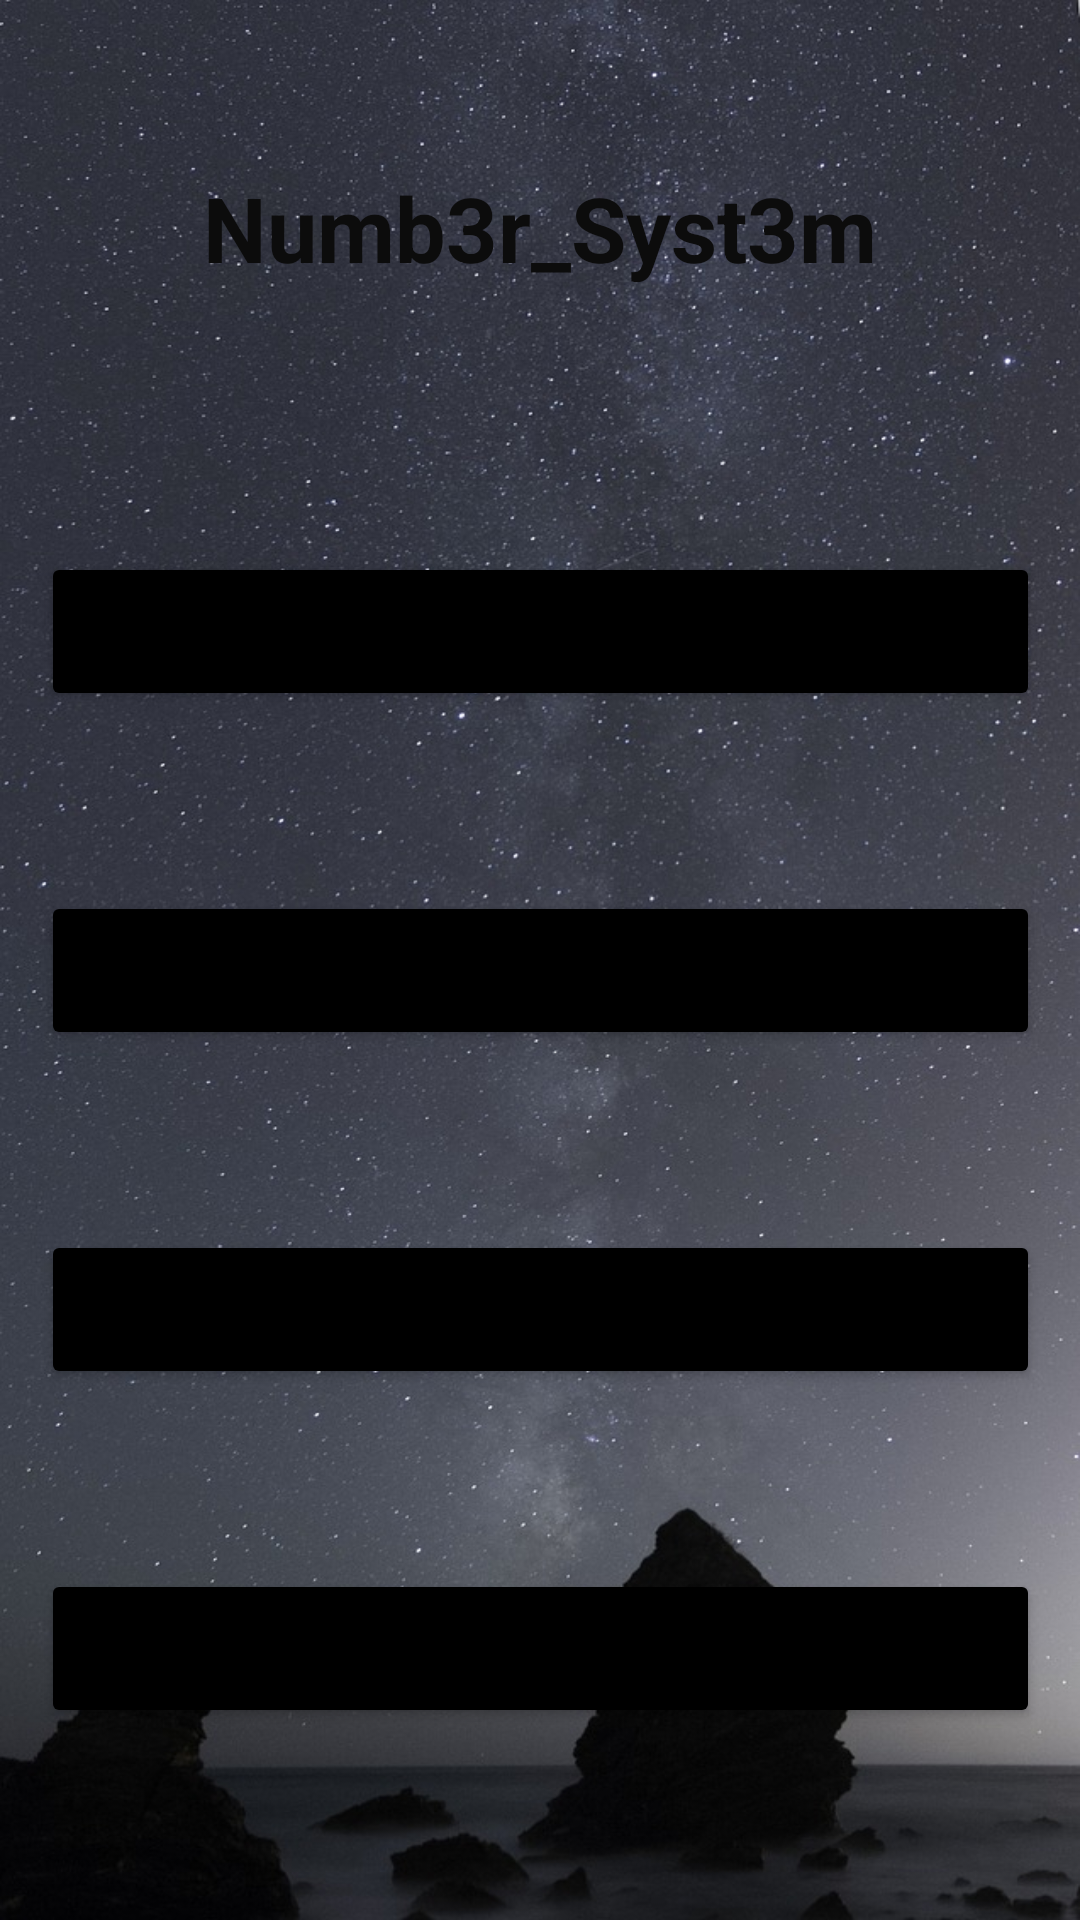

Android layout source for this screen:
<!-- AndroidManifest.xml: application theme Theme.KALKI -->
<!-- res/layout/activity_n_o.xml -->
<?xml version="1.0" encoding="utf-8"?>
<androidx.constraintlayout.widget.ConstraintLayout xmlns:android="http://schemas.android.com/apk/res/android"
    xmlns:app="http://schemas.android.com/apk/res-auto"
    xmlns:tools="http://schemas.android.com/tools"
    android:layout_width="match_parent"
    android:layout_height="match_parent"
    android:background="@drawable/no"
    tools:context=".NOActivity">

    <TextView
        android:id="@+id/textView10"
        android:layout_width="0dp"
        android:layout_height="48dp"
        android:layout_marginTop="52dp"
        android:text="Numb3r_Syst3m"
        android:gravity="center"
        android:textColor="#0C0C0C"
        android:textSize="30sp"
        android:textStyle="bold"
        app:layout_constraintEnd_toEndOf="parent"
        app:layout_constraintHorizontal_bias="0.593"
        app:layout_constraintStart_toStartOf="parent"
        app:layout_constraintTop_toTopOf="parent" />

    <Button
        android:id="@+id/button16"
        android:layout_width="333dp"
        android:layout_height="53dp"
        android:layout_marginTop="84dp"
        android:onClick="bin_to_text"
        android:text="Binary"
        app:backgroundTint="#000000"
        app:cornerRadius="150dp"
        app:layout_constraintEnd_toEndOf="parent"
        app:layout_constraintStart_toStartOf="parent"
        app:layout_constraintTop_toBottomOf="@+id/textView10" />

    <Button
        android:id="@+id/button17"
        android:layout_width="333dp"
        android:layout_height="53dp"
        android:layout_marginTop="60dp"
        android:onClick="hex_to_text"
        android:text="Hex"
        app:backgroundTint="#000000"
        app:cornerRadius="150dp"
        app:layout_constraintEnd_toEndOf="parent"
        app:layout_constraintStart_toStartOf="parent"
        app:layout_constraintTop_toBottomOf="@+id/button16" />

    <Button
        android:id="@+id/button18"
        android:layout_width="333dp"
        android:layout_height="53dp"
        android:layout_marginTop="60dp"
        android:onClick="oct_to_text"
        android:text="Octal"
        app:backgroundTint="#000000"
        app:cornerRadius="150dp"
        app:layout_constraintEnd_toEndOf="parent"
        app:layout_constraintStart_toStartOf="parent"
        app:layout_constraintTop_toBottomOf="@+id/button17" />

    <Button
        android:id="@+id/button19"
        android:layout_width="333dp"
        android:layout_height="53dp"
        android:layout_marginTop="60dp"
        android:onClick="dec_to_text"
        android:text="decimal"
        app:backgroundTint="#000000"
        app:cornerRadius="150dp"
        app:layout_constraintEnd_toEndOf="parent"
        app:layout_constraintStart_toStartOf="parent"
        app:layout_constraintTop_toBottomOf="@+id/button18" />
</androidx.constraintlayout.widget.ConstraintLayout>
<!-- resources referenced by this layout -->
<resources>
  <!-- drawable no: jpg bitmap (drawable, 213459 bytes) -->
  <style name="Theme.KALKI" parent="Theme.MaterialComponents.DayNight.DarkActionBar">
          
          <item name="colorPrimary">@color/purple_500</item>
          <item name="colorPrimaryVariant">@color/purple_700</item>
          <item name="colorOnPrimary">@color/white</item>
          
          <item name="colorSecondary">@color/teal_200</item>
          <item name="colorSecondaryVariant">@color/teal_700</item>
          <item name="colorOnSecondary">@color/black</item>
          
          <item name="android:statusBarColor" tools:targetApi="l">?attr/colorPrimaryVariant</item>
          
      </style>
  <!-- not gathered from this repository: default colours our renderer supplied (Android Studio template values) -->
  <color name="purple_500">#FF6200EE</color>
  <color name="purple_700">#FF3700B3</color>
  <color name="teal_200">#FF03DAC5</color>
  <color name="teal_700">#FF018786</color>
  <color name="black">#FF000000</color>
  <color name="white">#FFFFFFFF</color>
</resources>
